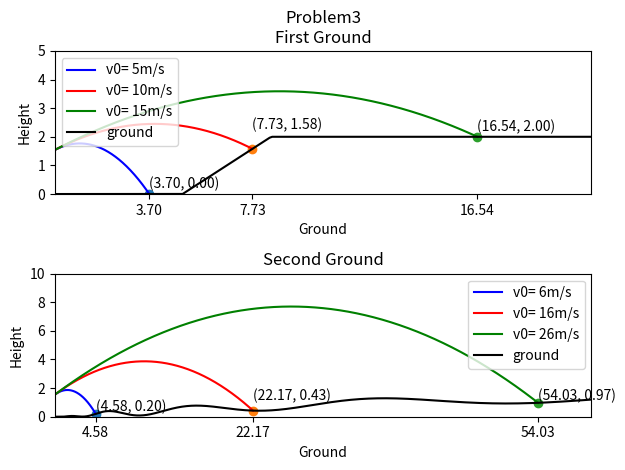

The script that saved this image:
# [redacted]
#Hw6prob3
import numpy as np
import matplotlib.pyplot as plt
from scipy.optimize import brentq

d = 5  #inm
H = 2 #inm
alph = np.radians(30)
h0 = 1.54 #inm
theta0 = np.radians(25)
g = 9.8

#fromHw
def traj(x, v0, th0):
    th0rad = th0 * np.pi / 180.0  # Convert to radians
    return h0 + np.tan(th0rad) * x - (g * x ** 2) / (2 * v0 ** 2 * np.cos(th0rad) ** 2)

def gr(x):          #groundGivenBy
    if x <= d:
        return 0
    elif (x - d) * np.tan(alph) < H:
        return (x - d) * np.tan(alph)
    elif x > H:
        return H

#other equation for ground
def grd1(x):
    return 1 - np.e**(-x**2/1000) + 0.28 * (1 - np.e**(-.03*x**2))*(1-np.cos(20*x**.2))

def diff(x, v0, th0):
    return traj(x, v0, th0) - gr(x)     #intersectsWithGround

def diff1(x, v0, th0):
    return traj(x, v0, th0) - grd1(x) #intersectwithGround

#numbericalUsingBrenq Finding where traj meets with ground
r=brentq(diff, 1, 5, args=(5, 25))
r1=brentq(diff, 7, 10, args=(10, 25))
r2=brentq(diff, 15, 18, args=(15, 25))
solution=[r,r1,r2]
plt.subplot(2, 1, 1)

plt.scatter(r,gr(r))
plt.scatter(r1,gr(r1))
plt.scatter(r2,gr(r2))

plt.annotate('({0:.2f}, {1:.2f})'.format(r, gr(r)), xy=(r,gr(r)), xytext=(r,gr(r)+.2))
plt.annotate('({0:.2f}, {1:.2f})'.format(r1, gr(r1)), xy=(r1,gr(r1)), xytext=(r1,gr(r1)+.7))
plt.annotate('({0:.2f}, {1:.2f})'.format(r2, gr(r2)), xy=(r2,gr(r2)), xytext=(r2,gr(r2)+.2))

xdata = np.linspace(0, solution[0], 1000)  #solution[0] gives where to stop plotting xdata
ydata = traj(xdata, 5, 25)
plt.plot(xdata, ydata, color='b', label='v0= 5m/s')
xdata = np.linspace(0, solution[1], 1000)
ydata2 = traj(xdata, 10, 25)
plt.plot(xdata, ydata2, color='red', label='v0= 10m/s')
xdata = np.linspace(0, solution[2], 1000)
ydata3 = traj(xdata, 15, 25)
plt.plot(xdata, ydata3, color='green', label='v0= 15m/s')

xdata = np.linspace(0, 100, 1000)
floor = []
for x in xdata:
    floor.append(gr(x))
plt.plot(xdata, floor, color='black', label='ground')

plt.title('Problem3\nFirst Ground')
plt.legend(loc='upper left')
plt.ylabel('Height')
plt.xlabel('Ground')
plt.ylim(0, 5)
plt.xlim(0, 21)
plt.xticks(solution)

rt=brentq(diff1, 1, 5, args=(6, 25))
rt2=brentq(diff1, 20, 25, args=(16, 25))
rt3=brentq(diff1, 50, 55, args=(26, 25))
solution2=[rt,rt2,rt3]
plt.subplot(2, 1, 2)

plt.scatter(rt,grd1(rt))
plt.scatter(rt2,grd1(rt2))
plt.scatter(rt3,grd1(rt3))

plt.annotate('({0:.2f}, {1:.2f})'.format(rt, grd1(rt)), xy=(rt,grd1(rt)), xytext=(rt,grd1(rt)+.2))
plt.annotate('({0:.2f}, {1:.2f})'.format(rt2, grd1(rt2)), xy=(rt2,grd1(rt2)), xytext=(rt2,grd1(rt2)+.7))
plt.annotate('({0:.2f}, {1:.2f})'.format(rt3, grd1(rt3)), xy=(rt3,grd1(rt3)), xytext=(rt3,grd1(rt3)+.2))

xdata = np.linspace(0, solution2[0], 1000)
ydata1 = traj(xdata, 6, 25)
plt.plot(xdata, ydata1, color='b', label='v0= 6m/s')
xdata = np.linspace(0, solution2[1], 1000)
ydata2 = traj(xdata, 16, 25)
plt.plot(xdata, ydata2, color='red', label='v0= 16m/s')
xdata= np.linspace(0, solution2[2], 1000)
ydata3 = traj(xdata, 26, 25)
plt.plot(xdata, ydata3, color='green', label='v0= 26m/s')

xdata = np.linspace(0, 100, 10000)
theGround = []
for x in xdata:
    theGround.append(grd1(x))
plt.plot(xdata, theGround, color='black', label='ground')

plt.ylim(0, 10)
plt.xlim(0, 60)
plt.xticks(solution2)
plt.ylabel('Height')
plt.xlabel('Ground')
plt.title('Second Ground')
plt.legend(loc='best')
plt.tight_layout()
plt.show()


